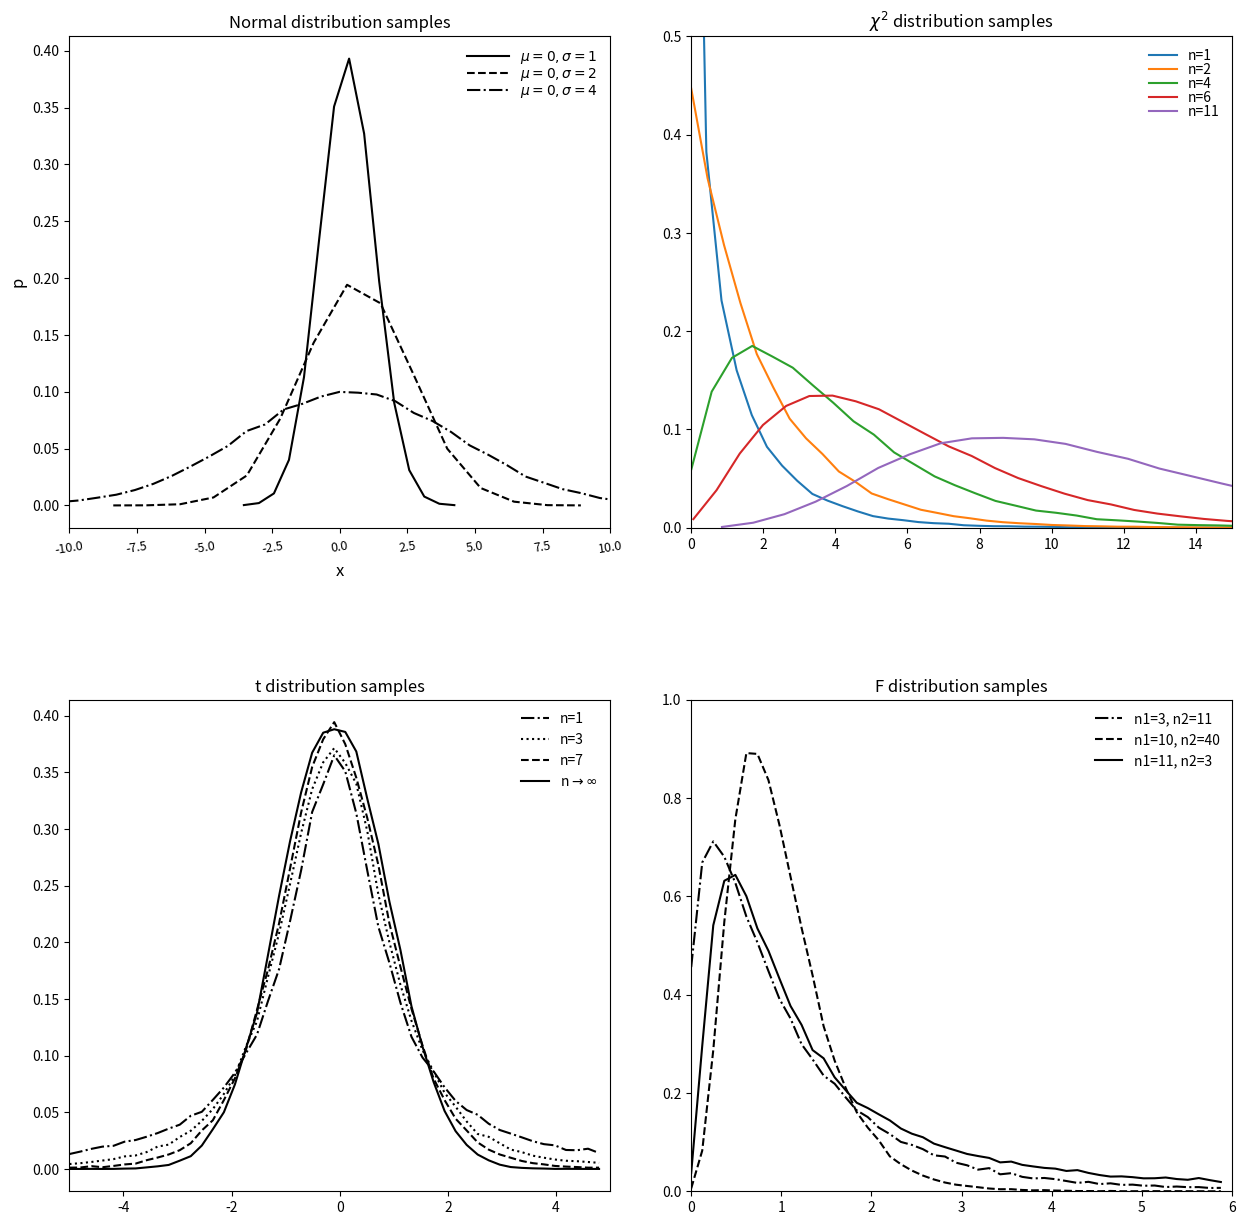

Write the Python code that produced this figure.
# -*- coding: utf-8 -*-

import numpy as np
import pandas as pd
'''
1. Simulating some common distribution's probability density curve with numpy's random generator
2. Mark down some technique about drawing a graph with matplotlib
'''

import matplotlib.pyplot as plt
import matplotlib.gridspec as gridspec


def generateNormalDistSample(mu,sigma,size=None):
	normalSamples=np.random.normal(mu,sigma,size)
	return normalSamples

def generateChiSquareDistSample(freedomDegrees,size=None):
	chiSquareSamples=np.random.chisquare(freedomDegrees,size)
	return chiSquareSamples

def generateTDistSample(freedomDegrees,size=None):
	TSamples=np.random.standard_t(freedomDegrees,size)
	return TSamples

def generateFDistSampel(freedomDegree1,freedomDegree2,size=None):
	FSamples=np.random.f(freedomDegree1, freedomDegree2,size)
	return FSamples


def normalFun(x,mu,sigma):
	pdf=np.exp(-(x-mu)**2/(2*sigma**2))/(sigma*np.sqrt(2*np.pi))
	return pdf

def drawNormalDistProbabilityDensity(subplotAxes):
	standardNormalSamples=generateNormalDistSample(0, 1,100000)
	normalSamples_sigma5=generateNormalDistSample(0, 2,100000)
	normalSamples_sigma10=generateNormalDistSample(0, 4,100000)
	normalSamples=np.array([standardNormalSamples,normalSamples_sigma5,normalSamples_sigma10])
	NF1=np.histogram(standardNormalSamples,15,density=True)#density用于将落在某一范围内的样本值转换为频率值
	NF2=np.histogram(normalSamples_sigma5,15,density=True)
	NF3=np.histogram(normalSamples_sigma10,50,density=True)
	
	subplotAxes.set_xlim(-10,10) #设置x轴的范围
	# subplotAxes.text(4,0.3,r'----$\mu=0,\sigma=1,\chi^2=1$',bbox=dict(facecolor='red',alpha=0.5),verticalalignment='baseline',animated=False)
	n1,n2,n3=subplotAxes.plot(NF1[1][1:], NF1[0],'k-',NF2[1][1:], NF2[0],'k--',NF3[1][1:], NF3[0],'k-.') #可以使用本行或者下面三行代码获取绘图对象，便于后续的添加图例等操作
	# n1,=subplotAxes.plot(NF1[1][1:],NF1[0],'k-',label=r'$\mu=0,\sigma=1$',)
	# n2,=subplotAxes.plot(NF2[1][1:],NF2[0],'r--')
	# n3,=subplotAxes.plot(NF3[1][1:],NF3[0],'g-.')

	fontLegend={'family':'Times New Roman','weight':'normal','size':10,'style':'italic'}

	#添加图例的方法有很多参数，下面一行展示了可调的一些参数
	# legend=subplotAxes.legend(handles=[n1,n2,n3],labels=[r'$\mu=0,\sigma=1$',r'$\mu=0,\sigma=2$',r'$\mu=0,\sigma=4$'],prop=fontLegend,loc=(0.6,0.6),fontsize='xx-small',handlelength=3)
	legend=subplotAxes.legend(handles=[n1,n2,n3],labels=[r'$\mu=0,\sigma=1$',r'$\mu=0,\sigma=2$',r'$\mu=0,\sigma=4$'],prop=fontLegend,loc='upper right',frameon=False,labelspacing=0,handlelength=3)
	# # subplotAxes.hist(standardNormalSamples,100,density=True)

	xlabelFont={
	'size':'large',
	'weight':'normal',
	'style':'italic'
	}
	ylabelFont={
	# 'rotation':'horizontal',# or set to some angle in degrees
	'size':'large',
	'weight':'normal',
	'style':'italic'
	}
	subplotAxes.set_xlabel('x',fontdict=xlabelFont)
	subplotAxes.set_ylabel('p',ylabelFont)

	xtickLabel={
	'size':10,
	}
	ytickLabel={
	'size':10
	}

	subplotAxes.set_title("Normal distribution samples")
	
	# subplotAxes.tick_params(axis='x',direction='in',color='r',pad=5,labelsize=9,labelrotation=9)
	subplotAxes.tick_params(axis='x',pad=5,labelsize=9,labelrotation=9)
	# 另一种实现修改坐标轴刻度及标签的方法
	# tickLabels=subplotAxes.get_xticklabels()+subplotAxes.get_yticklabels()
	# [label.set_fontsize(8) for label in tickLabels]
	# [label.set_fontstyle('italic') for label in tickLabels]

# Draw box-plot with standard normal distribution samples
def drawBoxChartOfNormalDist(subplotAxes):
	standardNormalSamples=generateNormalDistSample(0, 1,20000)
	subplotAxes.boxplot(standardNormalSamples,vert=False)
	
def drawChiSquareDistProbabilityDensity(ax):
	freedoms=[1,2,4,6,11]
	handles=[]
	for freedom in freedoms:
		samples=generateChiSquareDistSample(freedom,100000)
		hist,binEdge=np.histogram(samples,50,density=True)

		handle,=ax.plot(binEdge[0:-1],hist)
		handles.append(handle)

	ax.set_xlim(0,15)
	ax.set_ylim(0,0.5)
	ax.set_title(r'$\chi^2$ distribution samples')
	ax.legend(handles,labels=['n=1','n=2','n=4','n=6','n=11'],frameon=False,labelspacing=0)

def drawTDistProbabilityDens(ax):
	freedoms=[1,3,7,1000]
	linStyles=['k-.','k:','k--','k-']
	handles=[]
	for i in range(4):
		samples=generateTDistSample(freedoms[i],100000)
		hist,binEdge=np.histogram(samples,np.linspace(-5,5,50),density=True)#这里的bins参数如果使用int值，存在异常值偏大导致bin的区间过大，结果不准确，故限定各个bin的范围
		
		# print(binEdge, ...)
		handle,=ax.plot(binEdge[:-1],hist,linStyles[i])
		handles.append(handle)

	ax.set_xlim(-5,5)
	ax.set_title('t distribution samples',fontstyle='italic')
	ax.legend(handles,labels=['n=1','n=3','n=7',r'n$\to\infty$'],frameon=False)

def drawFDistProbDens(ax):
	freedomNumS=[3,10,11]
	freedomDens=[11,40,3]
	linStyles=['k-.','k--','k-']
	handles=[]
	for i in range(3):
		samples=generateFDistSampel(freedomNumS[i], freedomDens[i],100000)
		hist,binEdge=np.histogram(samples,np.linspace(0, 6,50),density=True)
		handle,=ax.plot(binEdge[0:-1],hist,linStyles[i],label='n1='+str(freedomNumS[i])+', n2='+str(freedomDens[i]))

		handles.append(handle)

	ax.set_title('F distribution samples')
	ax.set_xlim(0,6)
	ax.set_ylim(0,1)
	ax.legend(frameon=False)

def drawSomeDistributionCurves():
	fig1=plt.figure(1,figsize=(15,15),clear=True) #若绘制多幅图形，可以设置第一个参数作为不同图形的id

	gs=gridspec.GridSpec(2, 2,wspace=0.15,hspace=0.35)
	# fig1.subplots_adjust(left=0.05,wspace=0.2,hspace=0.4)
	normalDistSubplot=plt.subplot(gs[0,0])
	chiSquareDistSubplot=plt.subplot(gs[0,1])
	tDistSubplot=plt.subplot(gs[1,0])
	fDistSubplt=plt.subplot(gs[1,1])
	drawNormalDistProbabilityDensity(normalDistSubplot)
	drawChiSquareDistProbabilityDensity(chiSquareDistSubplot)
	drawTDistProbabilityDens(tDistSubplot)
	drawFDistProbDens(fDistSubplt)

	# drawBoxChartOfNormalDist(chiSquareDistSubplot)

	plt.show()

if __name__=='__main__':
	drawSomeDistributionCurves()
